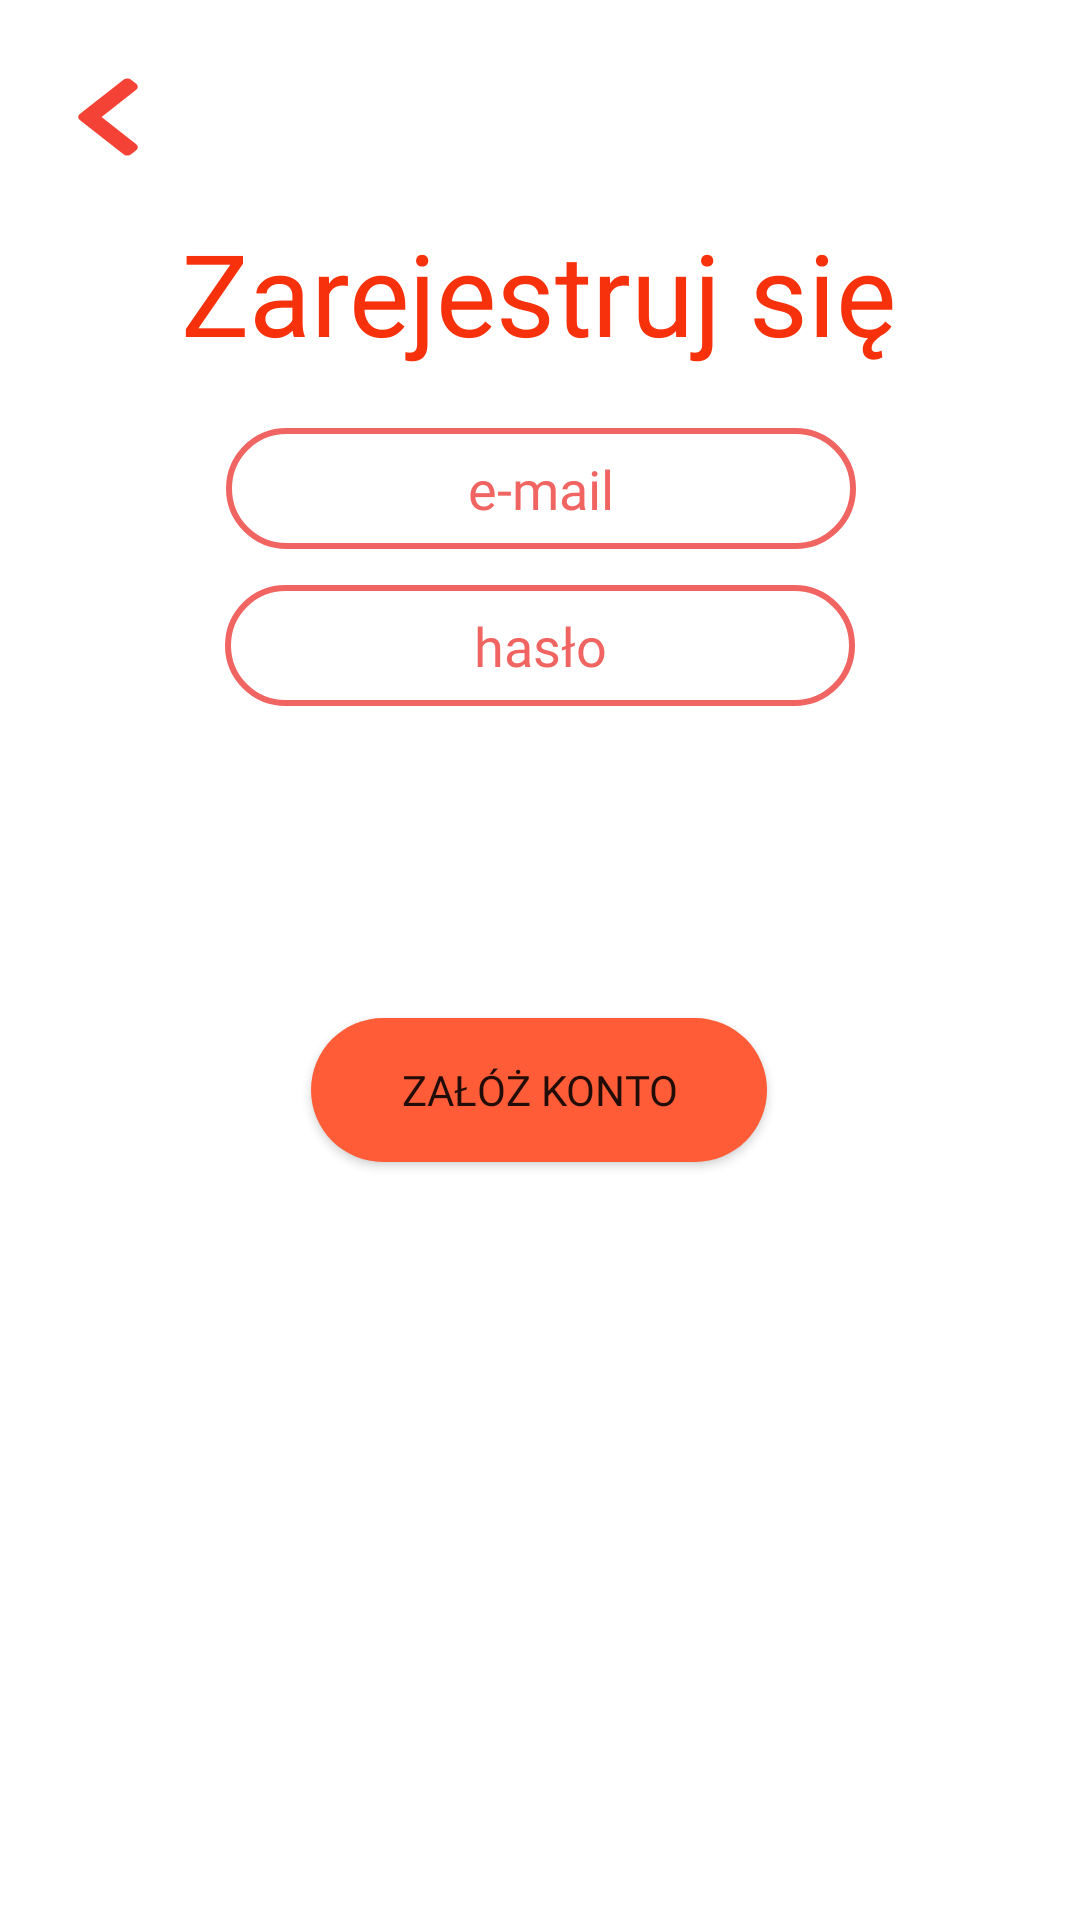

Android layout source for this screen:
<!-- AndroidManifest.xml: application theme AppTheme -->
<!-- res/layout/fragment_register.xml -->
<?xml version="1.0" encoding="utf-8"?>
<androidx.constraintlayout.widget.ConstraintLayout
        xmlns:android="http://schemas.android.com/apk/res/android"
        xmlns:tools="http://schemas.android.com/tools"
        xmlns:app="http://schemas.android.com/apk/res-auto"
        android:layout_width="match_parent"
        android:layout_height="match_parent"
        tools:context=".ui.activity.MainActivity" android:background="@color/backgroundColor">

    <TextView
            android:layout_width="wrap_content"
            android:layout_height="wrap_content"
            android:text="@string/register_header"
            app:layout_constraintLeft_toLeftOf="parent"
            app:layout_constraintRight_toRightOf="parent"
            app:layout_constraintTop_toTopOf="parent" android:layout_marginTop="72dp" android:id="@+id/textView"
            app:layout_constraintHorizontal_bias="0.496" android:fontFamily="@font/open_sans_extrabold"
            android:textSize="38sp" android:gravity="center" android:textColor="@color/header" android:alpha="1"/>
    <EditText
            android:layout_width="wrap_content"
            android:layout_height="wrap_content"
            android:inputType="textPersonName"
            android:ems="10"
            android:background="@drawable/input_bg"
            android:id="@+id/register_usernameedittext"
            app:layout_constraintStart_toStartOf="parent" app:layout_constraintEnd_toEndOf="parent"
            app:layout_constraintTop_toBottomOf="@+id/textView"
            android:layout_marginTop="20dp" android:gravity="center" android:hint="@string/email_input"
            android:fontFamily="@font/open_sans_light" android:alpha="0.9" android:textColor="@color/userInput"
            app:layout_constraintHorizontal_bias="0.503"/>
    <EditText
            android:layout_width="wrap_content"
            android:layout_height="wrap_content"
            android:inputType="textPassword"
            android:ems="10"
            android:background="@drawable/input_bg"
            android:id="@+id/register_passwordedittext"
            app:layout_constraintTop_toBottomOf="@+id/register_usernameedittext"
            app:layout_constraintStart_toStartOf="parent" app:layout_constraintEnd_toEndOf="parent"
            android:layout_marginTop="12dp" android:hint="@string/pwd_input" android:gravity="center"
            android:fontFamily="@font/open_sans_light" android:alpha="0.9" android:textColor="@color/userInput"/>
    <Button
            android:text="@string/create_account_button_label"
            android:background="@drawable/login_button_bg"
            android:layout_width="wrap_content"
            android:layout_height="wrap_content"
            android:id="@+id/button_register_register"
            app:layout_constraintTop_toBottomOf="@+id/register_passwordedittext" android:layout_marginTop="104dp"
            app:layout_constraintStart_toStartOf="parent" app:layout_constraintEnd_toEndOf="parent"
            android:fontFamily="@font/open_sans_bold" android:paddingLeft="30dp" android:paddingRight="30dp"
            android:alpha="1"
            app:layout_constraintHorizontal_bias="0.498"/>
    <Button
            android:layout_width="24dp"
            android:layout_height="30dp"
            android:id="@+id/button_register_back" android:background="@drawable/arrow_back"
            app:layout_constraintStart_toStartOf="parent" app:layout_constraintTop_toTopOf="parent"
            android:layout_marginTop="24dp" android:layout_marginStart="24dp"
            style="?android:attr/borderlessButtonStyle"/>

</androidx.constraintlayout.widget.ConstraintLayout>
<!-- resources referenced by this layout -->
<resources>
  <color name="backgroundColor">#FFFFFF</color>
  <color name="header">#f7310b</color>
  <color name="userInput">#f7310b</color>
  <!-- drawable arrow_back (drawable) -->
  <vector xmlns:android="http://schemas.android.com/apk/res/android"
      android:width="320dp"
      android:height="512dp"
      android:viewportWidth="320"
      android:viewportHeight="512">
    <path
        android:pathData="M34.52,239.03L228.87,44.69c9.37,-9.37 24.57,-9.37 33.94,0l22.67,22.67c9.36,9.36 9.37,24.52 0.04,33.9L131.49,256l154.02,154.75c9.34,9.38 9.32,24.54 -0.04,33.9l-22.67,22.67c-9.37,9.37 -24.57,9.37 -33.94,0L34.52,272.97c-9.37,-9.37 -9.37,-24.57 0,-33.94z"
        android:fillColor="@color/navigation"/>
  </vector>
  <!-- drawable input_bg (drawable) -->
  <?xml version="1.0" encoding="utf-8"?>
  <shape xmlns:android="http://schemas.android.com/apk/res/android"
         android:shape="rectangle" >
      <corners
              android:bottomLeftRadius="30dp"
              android:bottomRightRadius="30dp"
              android:radius="60dp"
              android:topLeftRadius="30dp"
              android:topRightRadius="30dp"/>
      <padding
              android:bottom="8dp"
              android:left="0dp"
              android:right="0dp"
              android:top="8dp" />
      <stroke android:width="2dp" android:color="@color/inputHint"/>
  </shape>
  <!-- drawable login_button_bg (drawable) -->
  <?xml version="1.0" encoding="utf-8"?>
  <shape xmlns:android="http://schemas.android.com/apk/res/android"
         android:shape="rectangle" >
  
      <corners
              android:bottomLeftRadius="30dp"
              android:bottomRightRadius="30dp"
              android:radius="60dp"
              android:topLeftRadius="30dp"
              android:topRightRadius="30dp" />
  
      <solid android:color="@color/buttonBackgroundColor" />
  
  </shape>
  <string name="create_account_button_label">Załóż konto</string>
  <string name="email_input">e-mail</string>
  <string name="pwd_input">hasło</string>
  <string name="register_header">Zarejestruj się</string>
  <style name="AppTheme" parent="Theme.AppCompat.Light.NoActionBar">
          
          <item name="colorPrimary">@color/navigation</item>
          <item name="colorPrimaryDark">@color/navigation</item>
          <item name="colorAccent">@color/colorAccent</item>
          <item name="android:textColorHint">@color/inputHint</item>
      </style>
  <color name="navigation">#f44336</color>
  <color name="inputHint">#ef5350</color>
  <color name="buttonBackgroundColor">#ff5c37</color>
  <color name="colorAccent">#D81B60</color>
</resources>
